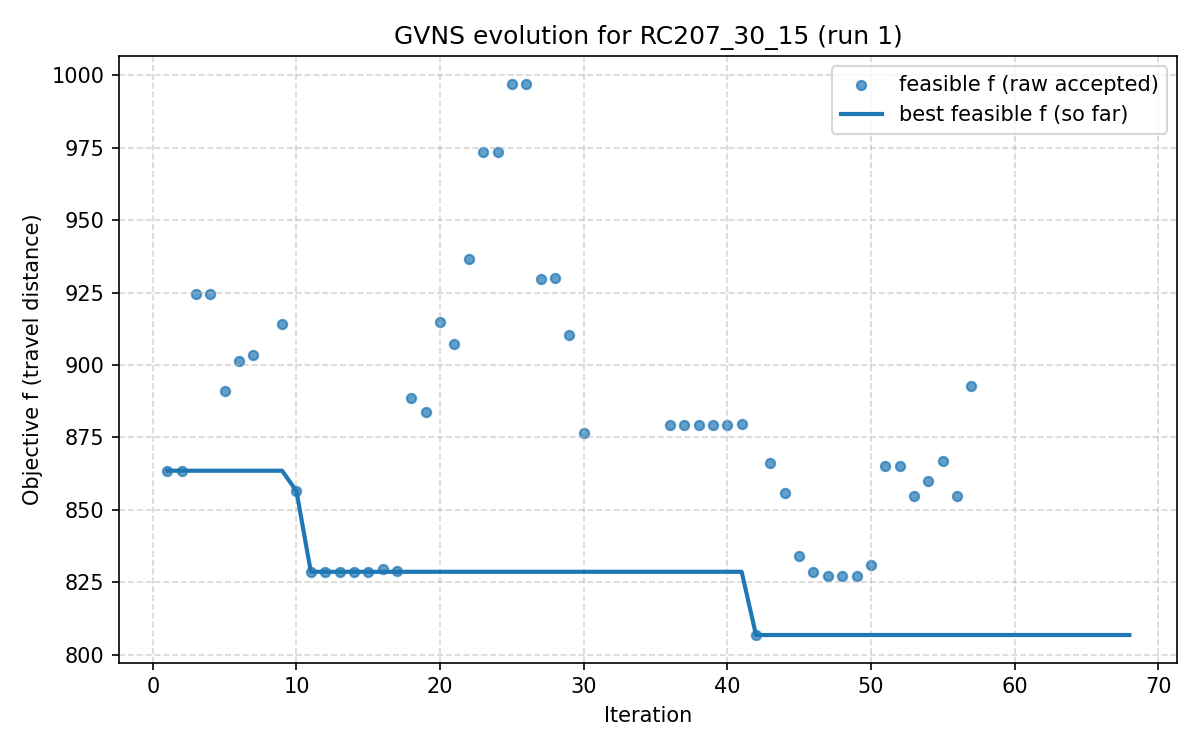

The data file committed next to this chart (first rows):
iter, F, f, PenT, PenH, PenS, elapsed
1, 863.5, 863.5, 0.0, 0.0, 0, 7.62939453125e-06
2, 863.5, 863.5, 0.0, 0.0, 0, 26.25
3, 924.5, 924.5, 0.0, 0.0, 0, 30.55
4, 924.5, 924.5, 0.0, 0.0, 0, 41.68
5, 890.9, 890.9, 0.0, 0.0, 0, 47.97
6, 901.4, 901.4, 0.0, 0.0, 0, 65.6
7, 903.4, 903.4, 0.0, 0.0, 0, 73.86
8, 905.1, 884.5, 86.0, 0.0, 0, 91.31
9, 914.1, 914.1, 0.0, 0.0, 0, 99.21
10, 856.5, 856.5, 0.0, 0.0, 0, 110.4
11, 828.7, 828.7, 0.0, 0.0, 0, 122.7
12, 828.7, 828.7, 0.0, 0.0, 0, 136
13, 828.7, 828.7, 0.0, 0.0, 0, 140.6
14, 828.7, 828.7, 0.0, 0.0, 0, 144.9
15, 828.7, 828.7, 0.0, 0.0, 0, 149.7
16, 829.7, 829.7, 0.0, 0.0, 0, 156.5
17, 828.8, 828.8, 0.0, 0.0, 0, 168
18, 888.7, 888.7, 0.0, 0.0, 0, 174.4
19, 883.7, 883.7, 0.0, 0.0, 0, 190.3
20, 914.8, 914.8, 0.0, 0.0, 0, 201.7
21, 907.4, 907.4, 0.0, 0.0, 0, 212.3
22, 936.5, 936.5, 0.0, 0.0, 0, 220.9
23, 973.3, 973.3, 0.0, 0.0, 0, 234.5
24, 973.3, 973.3, 0.0, 0.0, 0, 242.9
25, 997.1, 997.1, 0.0, 0.0, 0, 247
26, 997.1, 997.1, 0.0, 0.0, 0, 251.7
27, 929.7, 929.7, 0.0, 0.0, 0, 256.5
28, 930, 930, 0.0, 0.0, 0, 268
29, 910.4, 910.4, 0.0, 0.0, 0, 275.8
30, 876.7, 876.7, 0.0, 0.0, 0, 283.5
31, 882.2, 868.8, 516.1, 0.0, 0, 295.2
32, 873.8, 861.5, 432.0, 0.0, 0, 306
33, 791.7, 778.1, 432.0, 0.0, 0, 314.4
34, 857.4, 842.5, 432.0, 0.0, 0, 332.8
35, 870.5, 854.1, 432.0, 0.0, 0, 342.3
36, 879.3, 879.3, 0.0, 0.0, 0, 356.9
37, 879.3, 879.3, 0.0, 0.0, 0, 368
38, 879.3, 879.3, 0.0, 0.0, 0, 372.8
39, 879.3, 879.3, 0.0, 0.0, 0, 378.1
40, 879.3, 879.3, 0.0, 0.0, 0, 384.7
41, 879.8, 879.8, 0.0, 0.0, 0, 392
42, 806.9, 806.9, 0.0, 0.0, 0, 399.5
43, 866.3, 866.3, 0.0, 0.0, 0, 414.9
44, 855.7, 855.7, 0.0, 0.0, 0, 422.5
45, 834.1, 834.1, 0.0, 0.0, 0, 433.7
46, 828.6, 828.6, 0.0, 0.0, 0, 441.4
47, 827.3, 827.3, 0.0, 0.0, 0, 450.7
48, 827.3, 827.3, 0.0, 0.0, 0, 461.2
49, 827.3, 827.3, 0.0, 0.0, 0, 467
50, 831, 831, 0.0, 0.0, 0, 471.6
51, 865.1, 865.1, 0.0, 0.0, 0, 476.3
52, 865.1, 865.1, 0.0, 0.0, 0, 483
53, 854.7, 854.7, 0.0, 0.0, 0, 489.4
54, 860.1, 860.1, 0.0, 0.0, 0, 500.5
55, 866.7, 866.7, 0.0, 0.0, 0, 507.5
56, 854.7, 854.7, 0.0, 0.0, 0, 514.9
57, 892.6, 892.6, 0.0, 0.0, 0, 522.4
58, 927.5, 925.4, 516.1, 0.0, 0, 537.7
59, 931.2, 928.9, 516.1, 0.0, 0, 554
60, 931.4, 928.9, 516.1, 0.0, 0, 566.7
... 8 more rows
